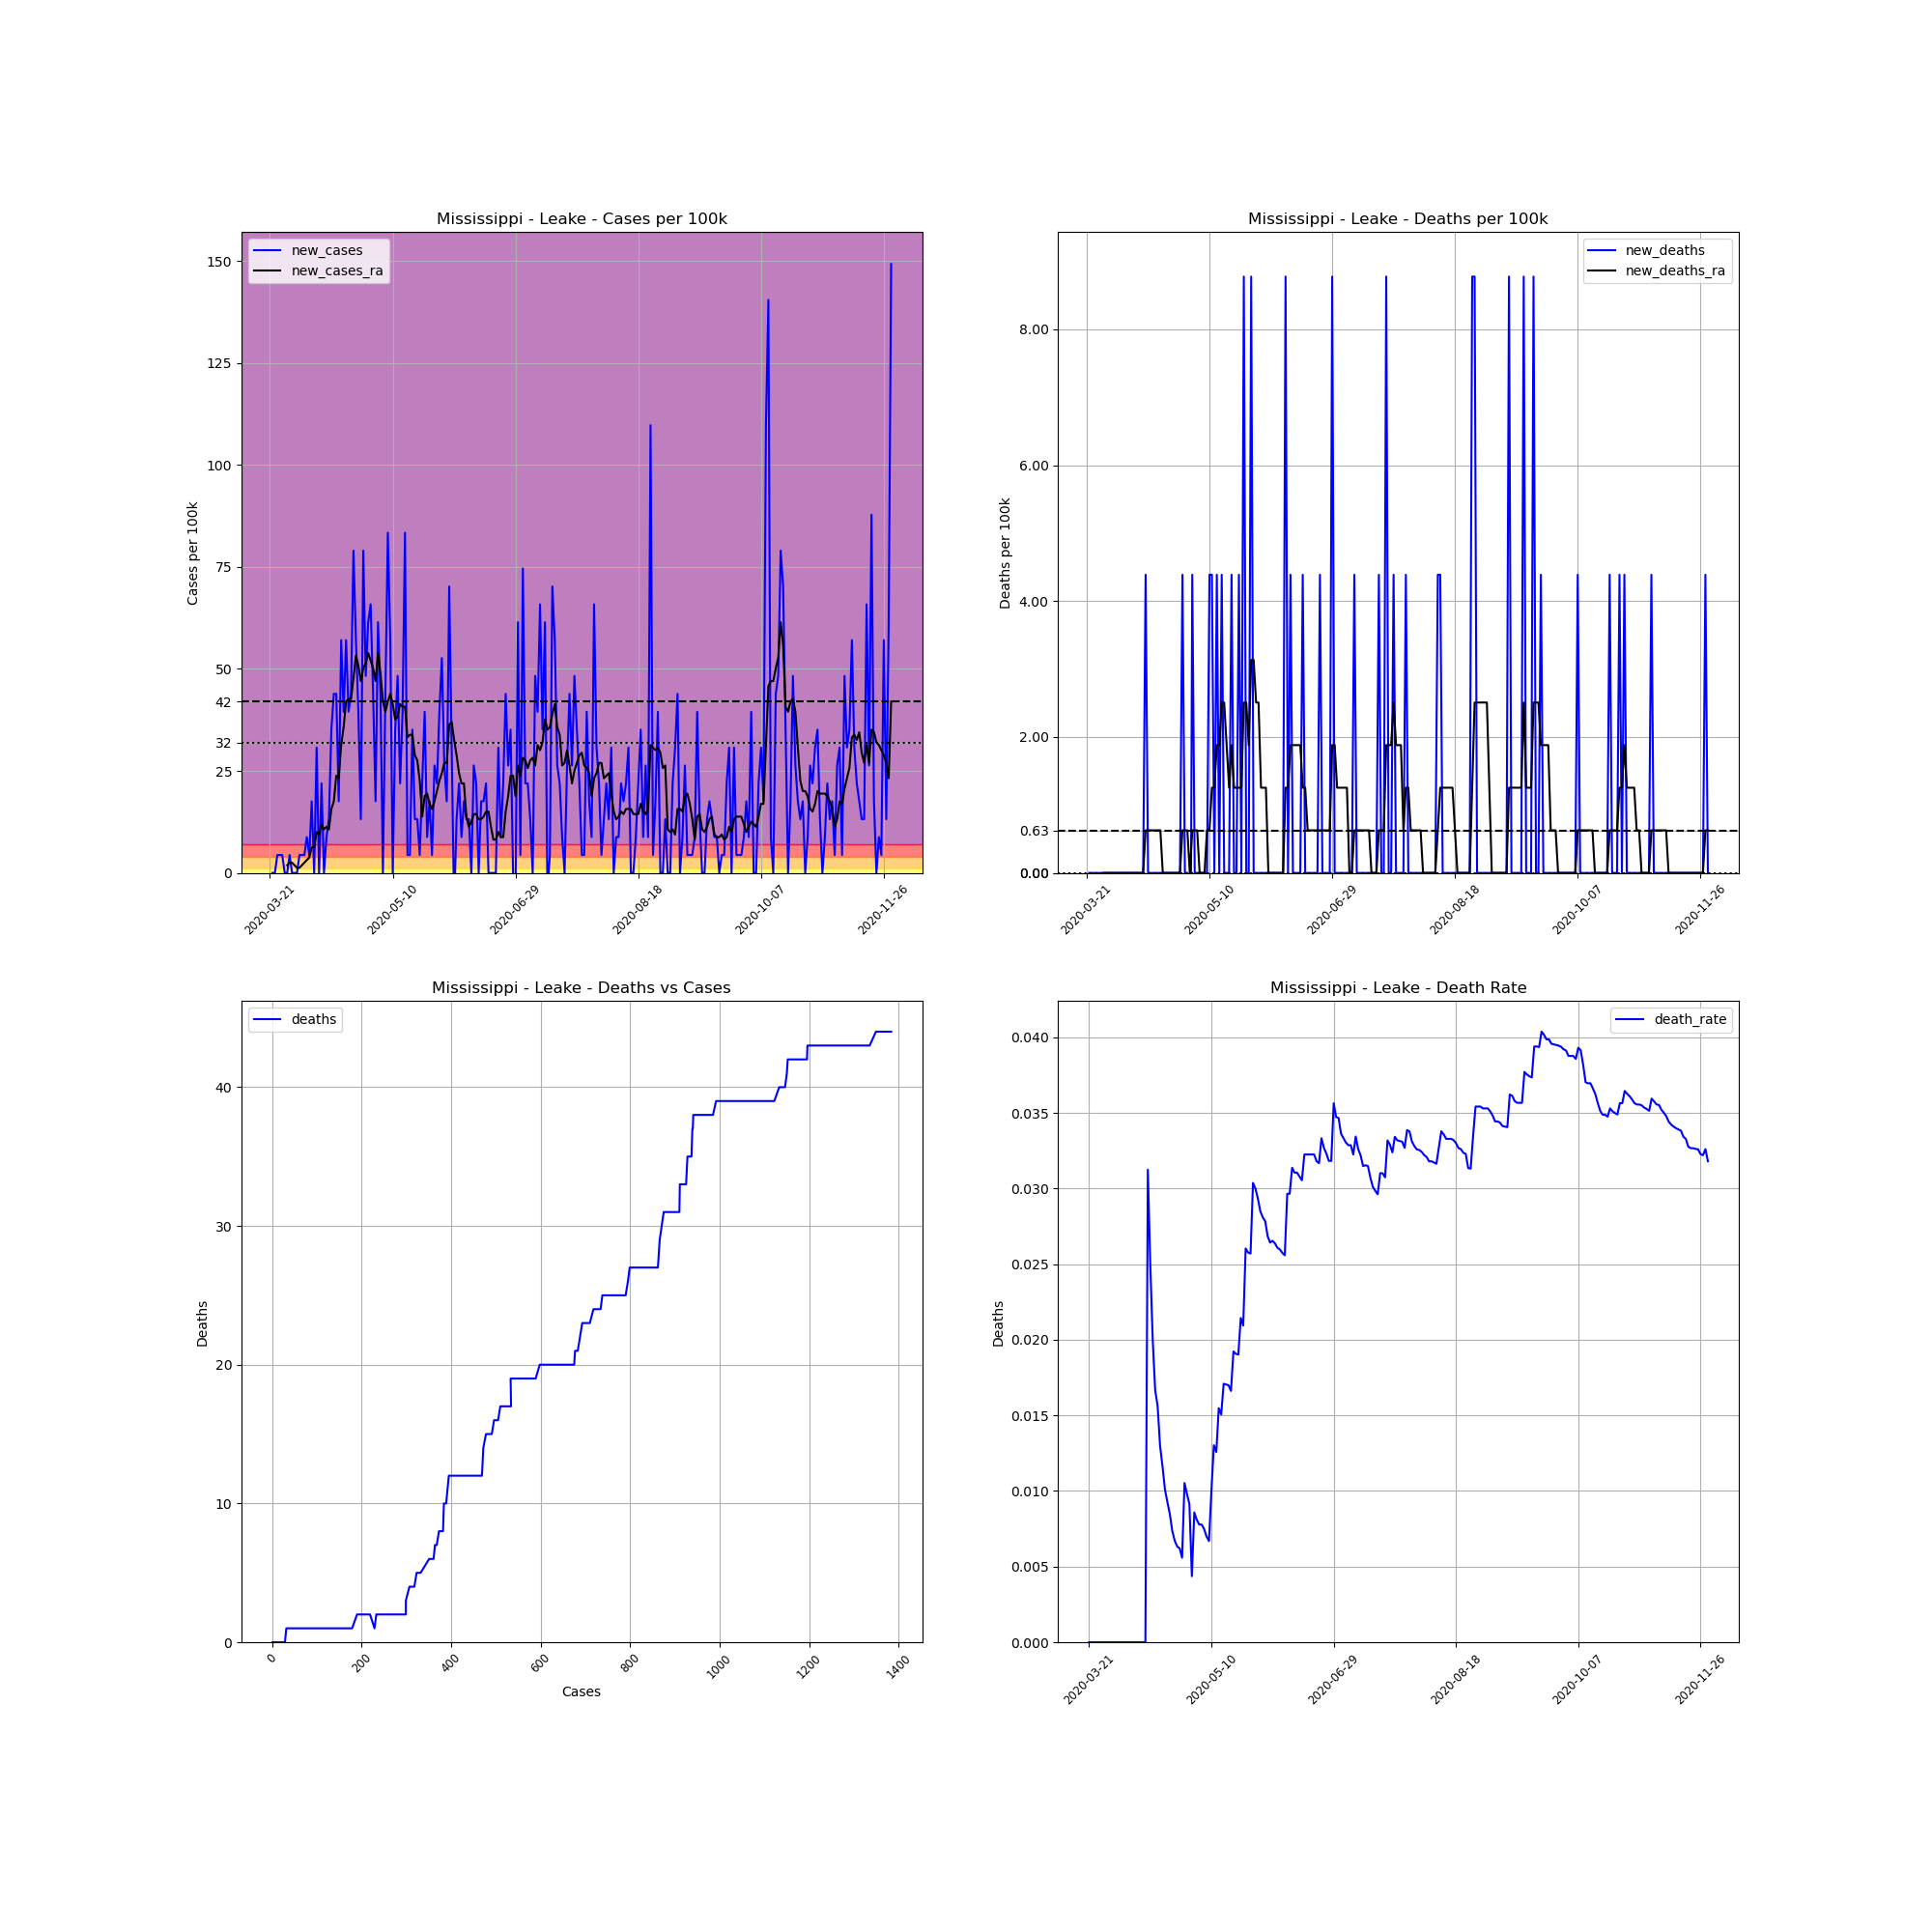

Source data for this figure (header and first rows):
, date, county, state, fips, cases, deaths, COUNTY, STNAME, CTYNAME, POPESTIMATE2019, cases_per_100k, deaths_per_100k, death_rate, new_cases, new_deaths, new_cases_ra, new_deaths_ra
250074, 2020-03-21, Leake, Mississippi, 28079, 1, 0.0, 79, Mississippi, Leake, 22786, 4.389, 0.0, 0.0, , , , 
250075, 2020-03-22, Leake, Mississippi, 28079, 1, 0.0, 79, Mississippi, Leake, 22786, 4.389, 0.0, 0.0, 0.0, 0.0, , 
250076, 2020-03-23, Leake, Mississippi, 28079, 1, 0.0, 79, Mississippi, Leake, 22786, 4.389, 0.0, 0.0, 0.0, 0.0, , 
250077, 2020-03-24, Leake, Mississippi, 28079, 2, 0.0, 79, Mississippi, Leake, 22786, 8.777, 0.0, 0.0, 4.389, 0.0, , 
250078, 2020-03-25, Leake, Mississippi, 28079, 3, 0.0, 79, Mississippi, Leake, 22786, 13.17, 0.0, 0.0, 4.389, 0.0, , 
250079, 2020-03-26, Leake, Mississippi, 28079, 4, 0.0, 79, Mississippi, Leake, 22786, 17.55, 0.0, 0.0, 4.389, 0.0, , 
250080, 2020-03-27, Leake, Mississippi, 28079, 4, 0.0, 79, Mississippi, Leake, 22786, 17.55, 0.0, 0.0, 0.0, 0.0, , 
250081, 2020-03-28, Leake, Mississippi, 28079, 4, 0.0, 79, Mississippi, Leake, 22786, 17.55, 0.0, 0.0, 0.0, 0.0, 1.881, 0.0
250082, 2020-03-29, Leake, Mississippi, 28079, 5, 0.0, 79, Mississippi, Leake, 22786, 21.94, 0.0, 0.0, 4.389, 0.0, 2.508, 0.0
250083, 2020-03-30, Leake, Mississippi, 28079, 5, 0.0, 79, Mississippi, Leake, 22786, 21.94, 0.0, 0.0, 0.0, 0.0, 2.508, 0.0
250084, 2020-03-31, Leake, Mississippi, 28079, 5, 0.0, 79, Mississippi, Leake, 22786, 21.94, 0.0, 0.0, 0.0, 0.0, 1.881, 0.0
250085, 2020-04-01, Leake, Mississippi, 28079, 5, 0.0, 79, Mississippi, Leake, 22786, 21.94, 0.0, 0.0, 0.0, 0.0, 1.254, 0.0
250086, 2020-04-02, Leake, Mississippi, 28079, 6, 0.0, 79, Mississippi, Leake, 22786, 26.33, 0.0, 0.0, 4.389, 0.0, 1.254, 0.0
250087, 2020-04-03, Leake, Mississippi, 28079, 7, 0.0, 79, Mississippi, Leake, 22786, 30.72, 0.0, 0.0, 4.389, 0.0, 1.881, 0.0
250088, 2020-04-04, Leake, Mississippi, 28079, 8, 0.0, 79, Mississippi, Leake, 22786, 35.11, 0.0, 0.0, 4.389, 0.0, 2.508, 0.0
250089, 2020-04-05, Leake, Mississippi, 28079, 10, 0.0, 79, Mississippi, Leake, 22786, 43.89, 0.0, 0.0, 8.777, 0.0, 3.135, 0.0
250090, 2020-04-06, Leake, Mississippi, 28079, 11, 0.0, 79, Mississippi, Leake, 22786, 48.28, 0.0, 0.0, 4.389, 0.0, 3.762, 0.0
250091, 2020-04-07, Leake, Mississippi, 28079, 15, 0.0, 79, Mississippi, Leake, 22786, 65.83, 0.0, 0.0, 17.55, 0.0, 6.27, 0.0
250092, 2020-04-08, Leake, Mississippi, 28079, 15, 0.0, 79, Mississippi, Leake, 22786, 65.83, 0.0, 0.0, 0.0, 0.0, 6.27, 0.0
250093, 2020-04-09, Leake, Mississippi, 28079, 22, 0.0, 79, Mississippi, Leake, 22786, 96.55, 0.0, 0.0, 30.72, 0.0, 10.03, 0.0
250094, 2020-04-10, Leake, Mississippi, 28079, 22, 0.0, 79, Mississippi, Leake, 22786, 96.55, 0.0, 0.0, 0.0, 0.0, 9.404, 0.0
250095, 2020-04-11, Leake, Mississippi, 28079, 27, 0.0, 79, Mississippi, Leake, 22786, 118.5, 0.0, 0.0, 21.94, 0.0, 11.91, 0.0
250096, 2020-04-12, Leake, Mississippi, 28079, 27, 0.0, 79, Mississippi, Leake, 22786, 118.5, 0.0, 0.0, 0.0, 0.0, 10.66, 0.0
250097, 2020-04-13, Leake, Mississippi, 28079, 29, 0.0, 79, Mississippi, Leake, 22786, 127.3, 0.0, 0.0, 8.777, 0.0, 11.29, 0.0
250098, 2020-04-14, Leake, Mississippi, 28079, 32, 1.0, 79, Mississippi, Leake, 22786, 140.4, 4.389, 0.03125, 13.17, 4.389, 10.66, 0.627
250099, 2020-04-15, Leake, Mississippi, 28079, 40, 1.0, 79, Mississippi, Leake, 22786, 175.5, 4.389, 0.025, 35.11, 0.0, 15.67, 0.627
250100, 2020-04-16, Leake, Mississippi, 28079, 50, 1.0, 79, Mississippi, Leake, 22786, 219.4, 4.389, 0.02, 43.89, 0.0, 17.55, 0.627
250101, 2020-04-17, Leake, Mississippi, 28079, 60, 1.0, 79, Mississippi, Leake, 22786, 263.3, 4.389, 0.01667, 43.89, 0.0, 23.82, 0.627
250102, 2020-04-18, Leake, Mississippi, 28079, 64, 1.0, 79, Mississippi, Leake, 22786, 280.9, 4.389, 0.01562, 17.55, 0.0, 23.2, 0.627
250103, 2020-04-19, Leake, Mississippi, 28079, 77, 1.0, 79, Mississippi, Leake, 22786, 337.9, 4.389, 0.01299, 57.05, 0.0, 31.35, 0.627
250104, 2020-04-20, Leake, Mississippi, 28079, 86, 1.0, 79, Mississippi, Leake, 22786, 377.4, 4.389, 0.01163, 39.5, 0.0, 35.74, 0.627
250105, 2020-04-21, Leake, Mississippi, 28079, 99, 1.0, 79, Mississippi, Leake, 22786, 434.5, 4.389, 0.0101, 57.05, 0.0, 42.01, 0.0
250106, 2020-04-22, Leake, Mississippi, 28079, 108, 1.0, 79, Mississippi, Leake, 22786, 474, 4.389, 0.009259, 39.5, 0.0, 42.63, 0.0
250107, 2020-04-23, Leake, Mississippi, 28079, 118, 1.0, 79, Mississippi, Leake, 22786, 517.9, 4.389, 0.008475, 43.89, 0.0, 42.63, 0.0
250108, 2020-04-24, Leake, Mississippi, 28079, 136, 1.0, 79, Mississippi, Leake, 22786, 596.9, 4.389, 0.007353, 79, 0.0, 47.65, 0.0
250109, 2020-04-25, Leake, Mississippi, 28079, 149, 1.0, 79, Mississippi, Leake, 22786, 653.9, 4.389, 0.006711, 57.05, 0.0, 53.29, 0.0
250110, 2020-04-26, Leake, Mississippi, 28079, 158, 1.0, 79, Mississippi, Leake, 22786, 693.4, 4.389, 0.006329, 39.5, 0.0, 50.78, 0.0
250111, 2020-04-27, Leake, Mississippi, 28079, 161, 1.0, 79, Mississippi, Leake, 22786, 706.6, 4.389, 0.006211, 13.17, 0.0, 47.02, 0.0
250112, 2020-04-28, Leake, Mississippi, 28079, 179, 1.0, 79, Mississippi, Leake, 22786, 785.6, 4.389, 0.005587, 79, 0.0, 50.16, 0.0
250113, 2020-04-29, Leake, Mississippi, 28079, 190, 2.0, 79, Mississippi, Leake, 22786, 833.8, 8.777, 0.01053, 48.28, 4.389, 51.41, 0.627
250114, 2020-04-30, Leake, Mississippi, 28079, 204, 2.0, 79, Mississippi, Leake, 22786, 895.3, 8.777, 0.009804, 61.44, 0.0, 53.92, 0.627
250115, 2020-05-01, Leake, Mississippi, 28079, 219, 2.0, 79, Mississippi, Leake, 22786, 961.1, 8.777, 0.009132, 65.83, 0.0, 52.04, 0.627
250116, 2020-05-02, Leake, Mississippi, 28079, 229, 1.0, 79, Mississippi, Leake, 22786, 1005, 4.389, 0.004367, 43.89, -4.389, 50.16, 0.0
250117, 2020-05-03, Leake, Mississippi, 28079, 233, 2.0, 79, Mississippi, Leake, 22786, 1023, 8.777, 0.008584, 17.55, 4.389, 47.02, 0.627
250118, 2020-05-04, Leake, Mississippi, 28079, 247, 2.0, 79, Mississippi, Leake, 22786, 1084, 8.777, 0.008097, 61.44, 0.0, 53.92, 0.627
250119, 2020-05-05, Leake, Mississippi, 28079, 257, 2.0, 79, Mississippi, Leake, 22786, 1128, 8.777, 0.007782, 43.89, 0.0, 48.9, 0.627
250120, 2020-05-06, Leake, Mississippi, 28079, 257, 2.0, 79, Mississippi, Leake, 22786, 1128, 8.777, 0.007782, 0.0, 0.0, 42.01, 0.0
250121, 2020-05-07, Leake, Mississippi, 28079, 267, 2.0, 79, Mississippi, Leake, 22786, 1172, 8.777, 0.007491, 43.89, 0.0, 39.5, 0.0
250122, 2020-05-08, Leake, Mississippi, 28079, 286, 2.0, 79, Mississippi, Leake, 22786, 1255, 8.777, 0.006993, 83.38, 0.0, 42.01, 0.0
250123, 2020-05-09, Leake, Mississippi, 28079, 299, 2.0, 79, Mississippi, Leake, 22786, 1312, 8.777, 0.006689, 57.05, 0.0, 43.89, 0.627
250124, 2020-05-10, Leake, Mississippi, 28079, 299, 3.0, 79, Mississippi, Leake, 22786, 1312, 13.17, 0.01003, 0.0, 4.389, 41.38, 0.627
250125, 2020-05-11, Leake, Mississippi, 28079, 307, 4.0, 79, Mississippi, Leake, 22786, 1347, 17.55, 0.01303, 35.11, 4.389, 37.62, 1.254
250126, 2020-05-12, Leake, Mississippi, 28079, 318, 4.0, 79, Mississippi, Leake, 22786, 1396, 17.55, 0.01258, 48.28, 0.0, 38.24, 1.254
250127, 2020-05-13, Leake, Mississippi, 28079, 323, 5.0, 79, Mississippi, Leake, 22786, 1418, 21.94, 0.01548, 21.94, 4.389, 41.38, 1.881
250128, 2020-05-14, Leake, Mississippi, 28079, 332, 5.0, 79, Mississippi, Leake, 22786, 1457, 21.94, 0.01506, 39.5, 0.0, 40.75, 1.881
250129, 2020-05-15, Leake, Mississippi, 28079, 351, 6.0, 79, Mississippi, Leake, 22786, 1540, 26.33, 0.01709, 83.38, 4.389, 40.75, 2.508
250130, 2020-05-16, Leake, Mississippi, 28079, 352, 6.0, 79, Mississippi, Leake, 22786, 1545, 26.33, 0.01705, 4.389, 0.0, 33.23, 2.508
250131, 2020-05-17, Leake, Mississippi, 28079, 353, 6.0, 79, Mississippi, Leake, 22786, 1549, 26.33, 0.017, 4.389, 0.0, 33.86, 1.881
250132, 2020-05-18, Leake, Mississippi, 28079, 361, 6.0, 79, Mississippi, Leake, 22786, 1584, 26.33, 0.01662, 35.11, 0.0, 33.86, 1.254
250133, 2020-05-19, Leake, Mississippi, 28079, 364, 7.0, 79, Mississippi, Leake, 22786, 1597, 30.72, 0.01923, 13.17, 4.389, 28.84, 1.881
... 194 more rows
